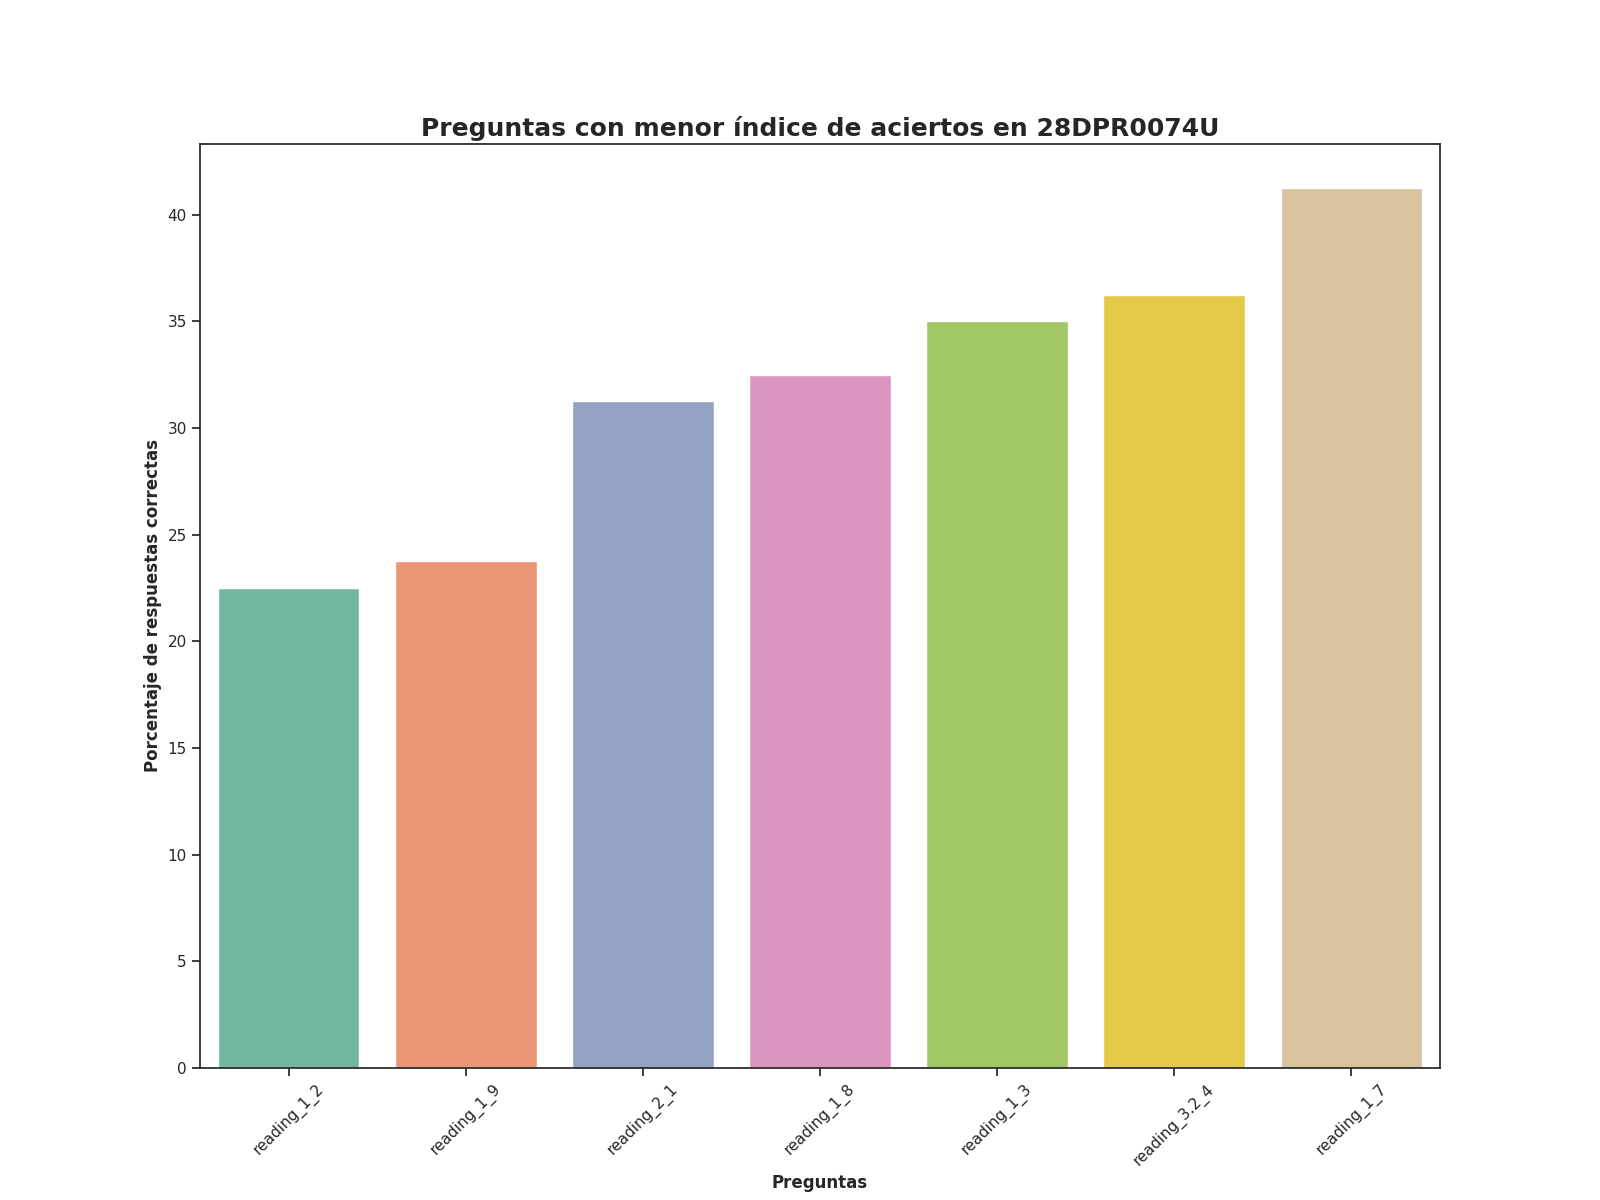

Data behind this chart, as committed beside it:
Top, Pregunta, Porcentaje de respuestas correctas, Número de respuestas correctas
1, reading_1_2, 22.5, 18.0
2, reading_1_9, 23.75, 19.0
3, reading_2_1, 31.25, 25.0
4, reading_1_8, 32.5, 26.0
5, reading_1_3, 35.0, 28.0
6, reading_3.2_4, 36.25, 29.0
7, reading_1_7, 41.25, 33.0
